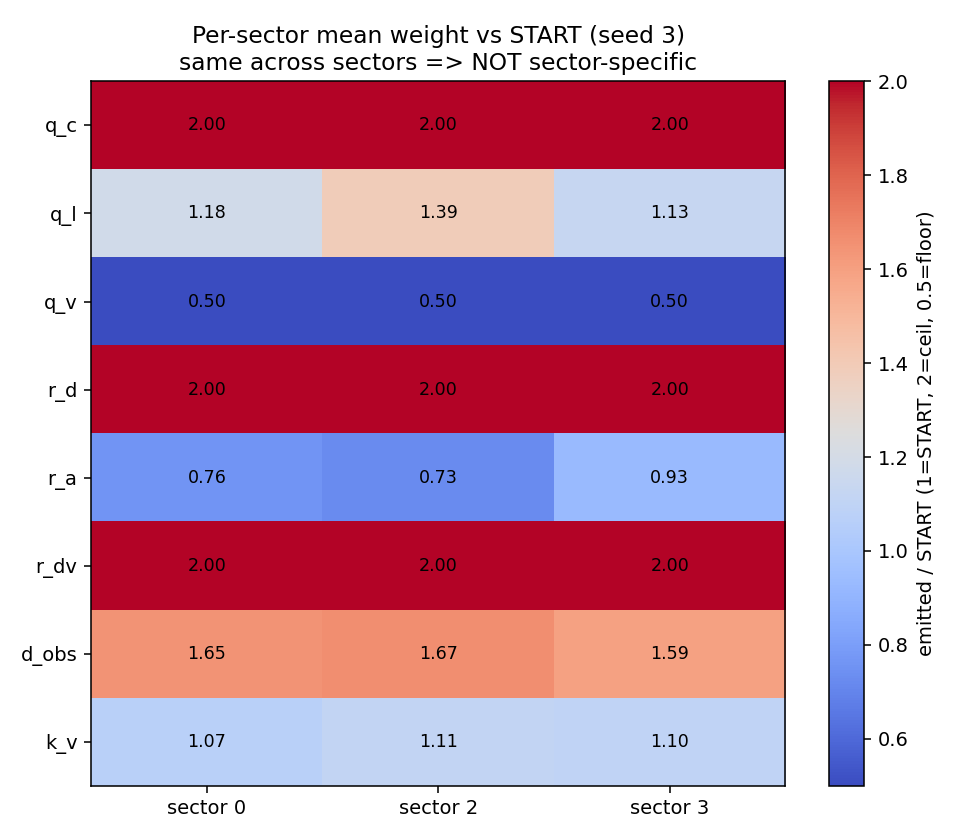

The data file committed next to this chart (first rows):
weight, START, sector0_mean, sector2_mean, sector3_mean, sector0_rel, sector2_rel, sector3_rel
q_c, 1.0, 2, 2, 2, 2.0, 2.0, 2.0
q_l, 50.0, 59.09, 69.27, 56.57, 1.182, 1.385, 1.131
q_v, 0.2, 0.1, 0.1, 0.1, 0.5, 0.5, 0.5
r_d, 1.0, 2.0, 2.0, 2.0, 2.0, 2.0, 2.0
r_a, 6.0, 4.56, 4.359, 5.58, 0.76, 0.726, 0.93
r_dv, 0.1, 0.1997, 0.1997, 0.1997, 1.997, 1.997, 1.997
d_obs, 0.15, 0.2469, 0.2499, 0.2387, 1.646, 1.666, 1.592
k_v, 0.45, 0.4815, 0.5009, 0.4949, 1.07, 1.113, 1.1
